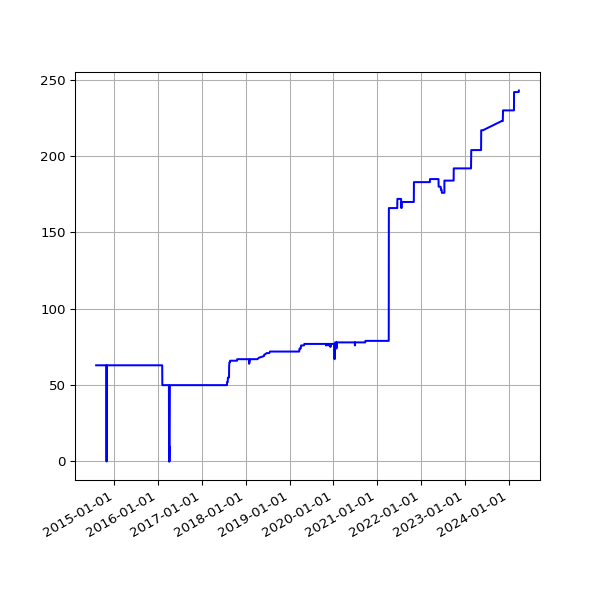

Values plotted in this chart, from the file beside it:
date, value
2014-08-02 02:34:49 +0100, 63
2014-08-03 03:05:19 +0100, 63
2014-08-04 02:45:32 +0100, 63
2014-08-05 02:45:33 +0100, 63
2014-08-06 02:43:20 +0100, 63
2014-08-07 02:41:52 +0100, 63
2014-08-08 02:43:24 +0100, 63
2014-08-09 02:35:17 +0100, 63
2014-08-10 02:37:17 +0100, 63
2014-08-11 02:49:09 +0100, 63
2014-08-12 02:36:56 +0100, 63
2014-08-13 02:41:52 +0100, 63
2014-08-14 02:39:20 +0100, 63
2014-08-15 02:40:32 +0100, 63
2014-08-16 02:39:22 +0100, 63
2014-08-17 02:37:23 +0100, 63
2014-08-18 02:40:14 +0100, 63
2014-08-19 02:41:31 +0100, 63
2014-08-20 02:41:02 +0100, 63
2014-08-21 02:46:25 +0100, 63
2014-08-22 02:42:42 +0100, 63
2014-08-23 02:49:08 +0100, 63
2014-08-24 02:41:34 +0100, 63
2014-08-25 02:44:26 +0100, 63
2014-08-26 02:45:33 +0100, 63
2014-08-27 02:47:23 +0100, 63
2014-08-28 02:45:45 +0100, 63
2014-08-29 02:52:17 +0100, 63
2014-08-30 02:41:53 +0100, 63
2014-08-31 02:41:54 +0100, 63
2014-09-01 02:41:45 +0100, 63
2014-09-02 02:56:38 +0100, 63
2014-09-03 02:53:41 +0100, 63
2014-09-04 03:09:09 +0100, 63
2014-09-05 02:53:14 +0100, 63
2014-09-06 02:45:18 +0100, 63
2014-09-07 02:42:16 +0100, 63
2014-09-08 03:37:13 +0100, 63
2014-09-09 02:50:39 +0100, 63
2014-09-10 02:53:39 +0100, 63
2014-09-11 03:39:38 +0100, 63
2014-09-12 02:44:06 +0100, 63
2014-09-13 02:45:19 +0100, 63
2014-09-14 02:46:09 +0100, 63
2014-09-15 02:51:21 +0100, 63
2014-09-16 02:51:21 +0100, 63
2014-09-17 02:50:45 +0100, 63
2014-09-18 02:52:25 +0100, 63
2014-09-19 02:50:21 +0100, 63
2014-09-20 02:42:56 +0100, 63
2014-09-21 02:40:59 +0100, 63
2014-09-22 02:50:35 +0100, 63
2014-09-23 02:41:41 +0100, 63
2014-09-24 02:44:22 +0100, 63
2014-09-25 02:55:33 +0100, 63
2014-09-26 02:52:05 +0100, 63
2014-09-27 02:42:14 +0100, 63
2014-09-28 02:39:29 +0100, 63
2014-09-29 02:49:32 +0100, 63
2014-09-30 02:55:10 +0100, 63
... 2,685 more rows
